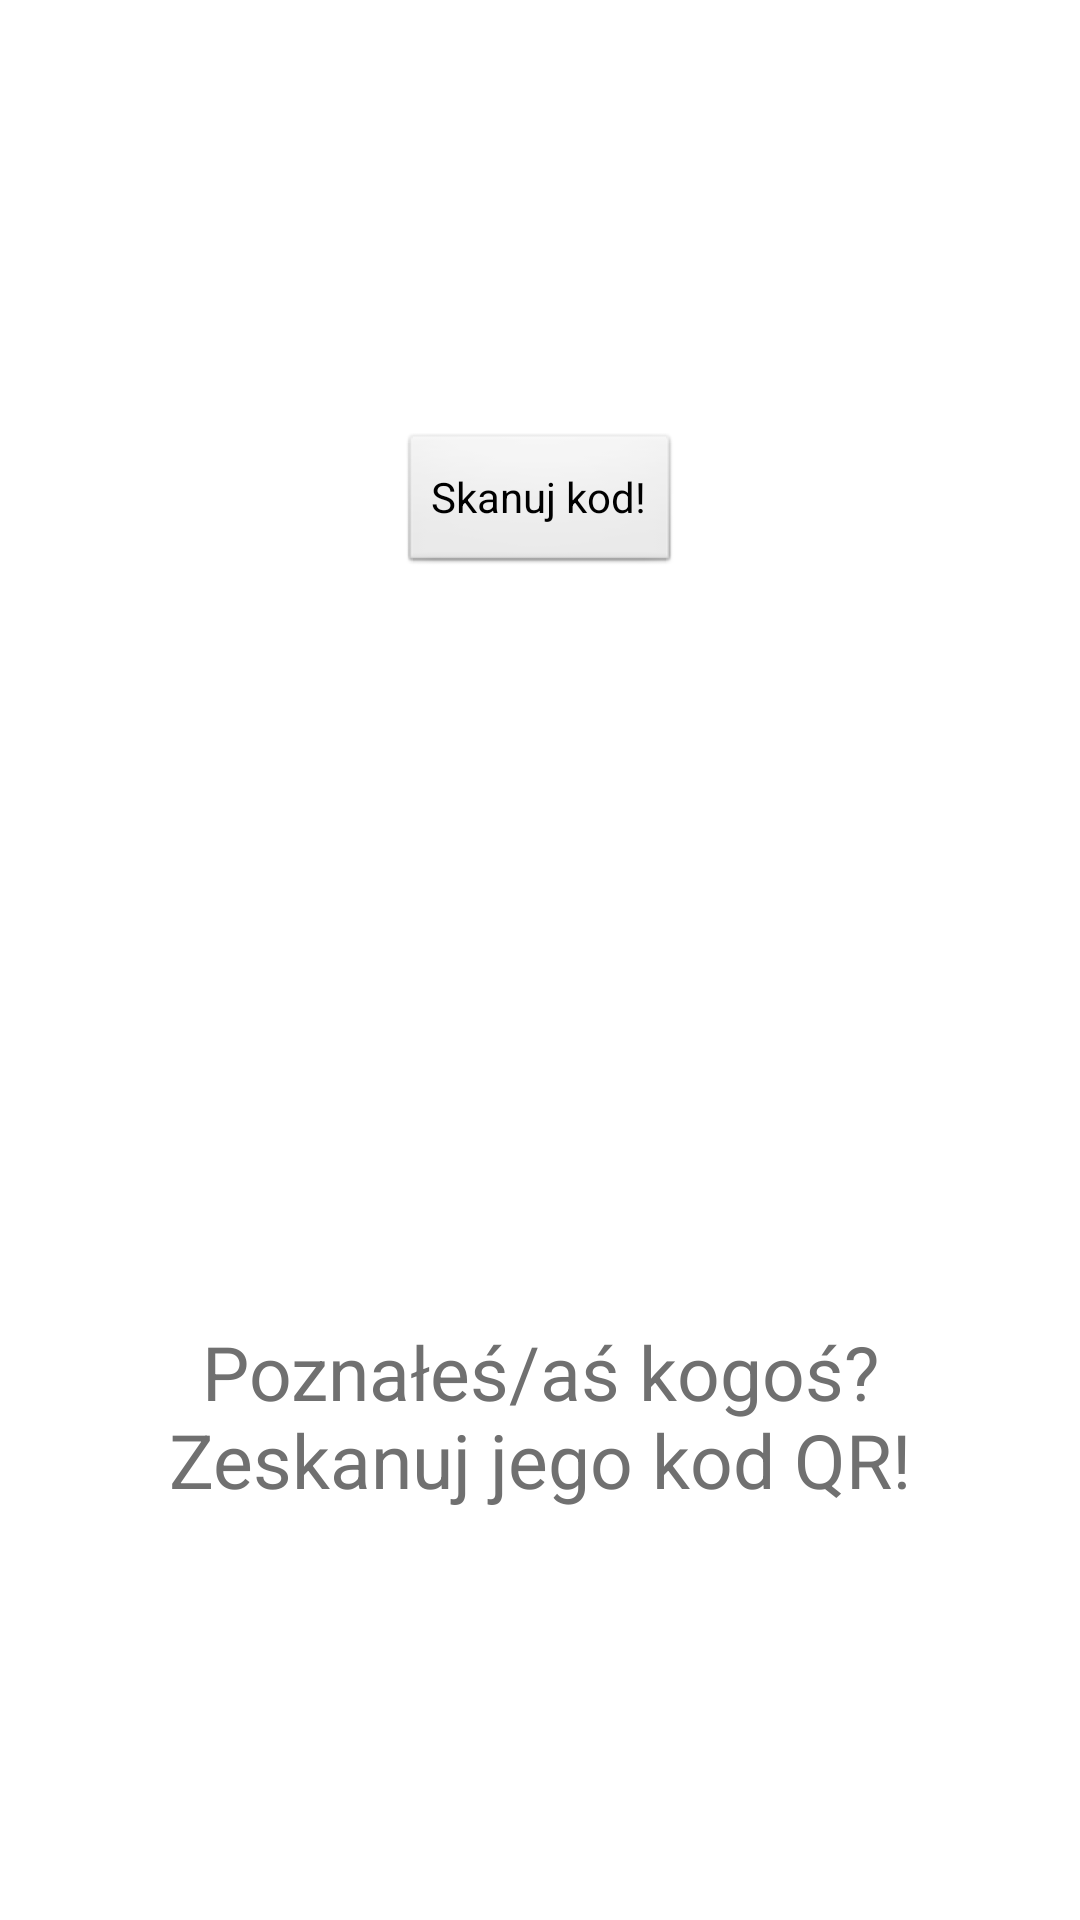

Here is an Android app screen rendered from its layout file. Give the layout XML and the strings, colors and styles it references.
<!-- AndroidManifest.xml: application theme AppTheme -->
<!-- res/layout/fragment_you_met_them.xml -->
<?xml version="1.0" encoding="utf-8"?>
<LinearLayout xmlns:android="http://schemas.android.com/apk/res/android"
    android:layout_width="match_parent"
    android:layout_height="match_parent"
    android:orientation="vertical"
    android:paddingBottom="@dimen/activity_vertical_margin"
    android:paddingLeft="@dimen/activity_horizontal_margin"
    android:paddingRight="@dimen/activity_horizontal_margin"
    android:paddingTop="@dimen/activity_vertical_margin"
    android:weightSum="2" >

    <FrameLayout
        android:layout_width="fill_parent"
        android:layout_height="0dp"
        android:layout_weight="1" >

        <Button
            android:id="@+id/scan"
            android:layout_width="wrap_content"
            android:layout_height="wrap_content"
            android:layout_gravity="center"
            android:text="@string/scan_code" />
    </FrameLayout>

    <LinearLayout
        android:layout_width="fill_parent"
        android:layout_height="0dp"
        android:layout_weight="1"
        android:gravity="center"
        android:orientation="vertical" >

        <TextView
            style="@style/CardTitle"
            android:layout_width="fill_parent"
            android:layout_height="wrap_content"
            android:gravity="center"
            android:text="@string/you_met_them_tutorial" />
    </LinearLayout>

</LinearLayout>
<!-- resources referenced by this layout -->
<resources>
  <dimen name="activity_horizontal_margin">16dp</dimen>
  <dimen name="activity_vertical_margin">16dp</dimen>
  <string name="scan_code">Skanuj kod!</string>
  <string name="you_met_them_tutorial">Poznałeś/aś kogoś? Zeskanuj jego kod QR!</string>
  <style name="CardTitle" parent="@style/CardText">
          <item name="android:textSize">@dimen/card_large_text</item>
          <item name="android:textColor">@color/card_title_text</item>
      </style>
  <style name="AppTheme" parent="AppBaseTheme">
          
      </style>
  <style name="CardText">
          <item name="android:textSize">@dimen/card_small_text</item>
          <item name="android:textColor">@color/card_text</item>
          <item name="android:ellipsize">end</item>
      </style>
  <dimen name="card_large_text">25.0sp</dimen>
  <color name="card_title_text">#ff707070</color>
  <style name="AppBaseTheme" parent="android:Theme.Light">
          
      </style>
  <dimen name="card_small_text">14.0sp</dimen>
  <color name="card_text">#ff8d8d8d</color>
</resources>
